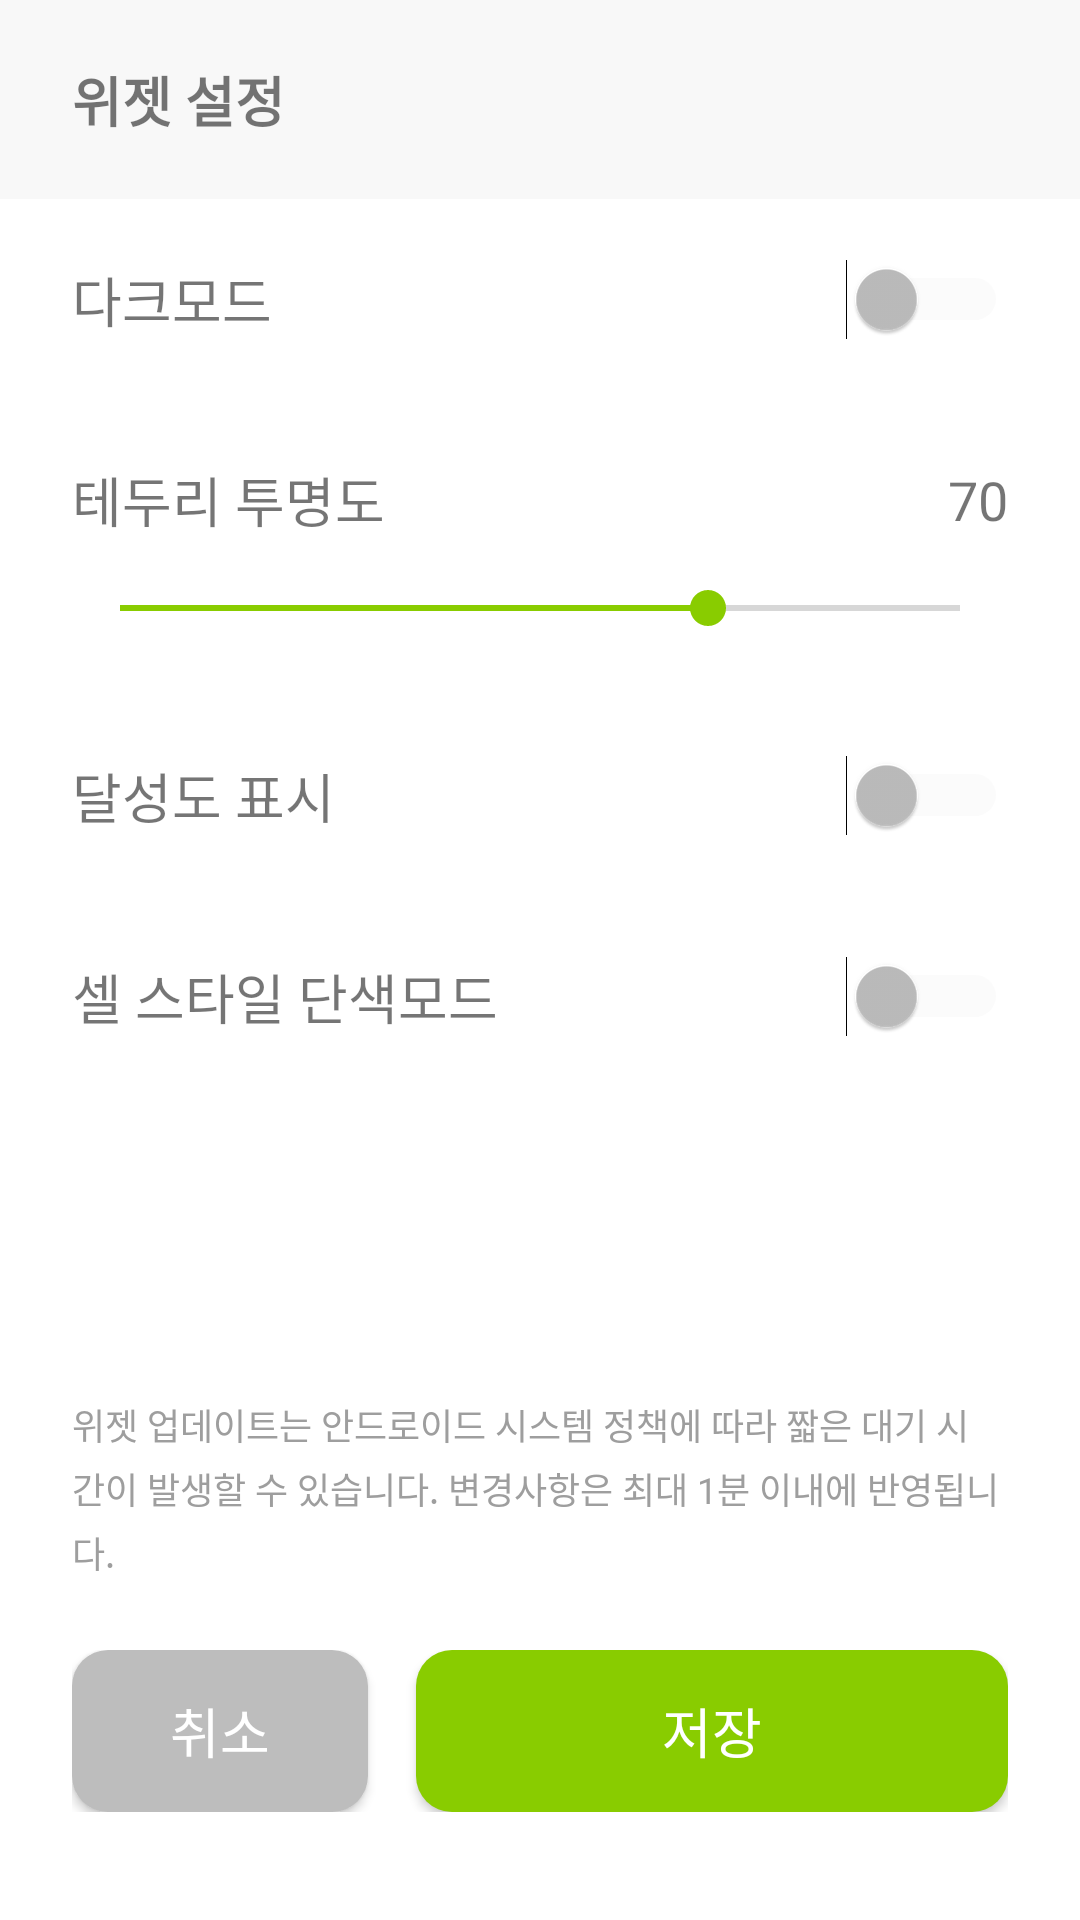

Android layout source for this screen:
<!-- AndroidManifest.xml: fallback theme Theme.MaterialComponents.DayNight.NoActionBar -->
<!-- res/layout/activity_small_widget_configure.xml -->
<?xml version="1.0" encoding="utf-8"?>
<androidx.constraintlayout.widget.ConstraintLayout xmlns:android="http://schemas.android.com/apk/res/android"
    xmlns:app="http://schemas.android.com/apk/res-auto"
    android:layout_width="match_parent"
    android:layout_height="match_parent"
    xmlns:tools="http://schemas.android.com/tools">

    <LinearLayout
        android:id="@+id/ll_title"
        android:layout_width="match_parent"
        android:layout_height="wrap_content"
        android:background="@color/widget_config_header_bg"
        android:orientation="horizontal">
        <TextView
            android:id="@+id/tv_title"
            android:layout_width="wrap_content"
            android:layout_height="wrap_content"
            android:text="@string/widget_config_title"
            android:paddingLeft="24dp"
            android:paddingRight="24dp"
            android:paddingTop="20dp"
            android:paddingBottom="20dp"
            android:textSize="18sp"
            android:textStyle="bold" />
    </LinearLayout>

    <LinearLayout
        android:id="@+id/content"
        android:layout_width="0dp"
        android:layout_height="wrap_content"
        android:orientation="vertical"
        android:paddingLeft="24dp"
        android:paddingRight="24dp"
        app:layout_constraintEnd_toEndOf="parent"
        app:layout_constraintStart_toStartOf="parent"
        app:layout_constraintTop_toBottomOf="@+id/ll_title">

        
        <LinearLayout
            android:layout_width="match_parent"
            android:layout_height="wrap_content"
            android:layout_marginTop="20dp"
            android:gravity="center_vertical"
            android:orientation="horizontal">

            <TextView
                android:layout_width="0dp"
                android:layout_height="wrap_content"
                android:layout_weight="1"
                android:text="@string/widget_config_dark_mode"
                android:textSize="18sp" />

            <Switch
                android:id="@+id/sw_dark"
                android:thumbTint="@color/switch_thumb"
                android:trackTint="@color/switch_track"
                android:layout_width="wrap_content"
                android:layout_height="wrap_content" />
        </LinearLayout>

        
        <LinearLayout
            android:layout_width="match_parent"
            android:layout_height="wrap_content"
            android:layout_marginTop="40dp"
            android:gravity="center_vertical"
            android:orientation="horizontal">

            <TextView
                android:layout_width="0dp"
                android:layout_height="wrap_content"
                android:layout_weight="1"
                android:text="@string/widget_config_opacity"
                android:textSize="18sp" />

            <TextView
                android:id="@+id/tv_opacity"
                android:layout_width="wrap_content"
                android:layout_height="wrap_content"
                android:text="70"
                android:textSize="18sp" />
        </LinearLayout>

        <SeekBar
            android:id="@+id/sb_opacity"
            android:layout_width="match_parent"
            android:layout_height="wrap_content"
            android:layout_marginTop="14dp"
            android:thumbTint="@color/primary400"
            android:progressTint="@color/primary400"
            android:max="100"
            android:progress="70" />

        <LinearLayout
            android:layout_width="match_parent"
            android:layout_height="wrap_content"
            android:layout_marginTop="40dp"
            android:gravity="center_vertical"
            android:orientation="horizontal">

            <TextView
                android:layout_width="0dp"
                android:layout_height="wrap_content"
                android:layout_weight="1"
                android:text="@string/widget_config_adherence"
                android:textSize="18sp" />

            <Switch
                android:id="@+id/sw_adherence"
                android:thumbTint="@color/switch_thumb"
                android:trackTint="@color/switch_track"
                android:layout_width="wrap_content"
                android:layout_height="wrap_content" />
        </LinearLayout>

        
        <LinearLayout
            android:layout_width="match_parent"
            android:layout_height="wrap_content"
            android:layout_marginTop="40dp"
            android:gravity="center_vertical"
            android:orientation="horizontal">

            <TextView
                android:layout_width="0dp"
                android:layout_height="wrap_content"
                android:layout_weight="1"
                android:text="@string/widget_config_palette"
                android:textSize="18sp" />

            <Switch
                android:id="@+id/sw_palette"
                android:thumbTint="@color/switch_thumb"
                android:trackTint="@color/switch_track"
                android:layout_width="wrap_content"
                android:layout_height="wrap_content" />
        </LinearLayout>
    </LinearLayout>

    

    <TextView
        android:id="@+id/tv_widget_update_notice"
        android:layout_width="match_parent"
        android:layout_height="wrap_content"
        android:layout_marginTop="32dp"
        android:lineSpacingExtra="4dp"
        android:text="@string/widget_config_notice"
        android:textSize="12sp"
        android:paddingLeft="24dp"
        android:paddingRight="24dp"
        app:layout_constraintBottom_toTopOf="@id/ll_btn"
        android:textColor="@color/grey500" />

    <LinearLayout
        android:id="@+id/ll_btn"
        android:layout_width="0dp"
        android:layout_height="wrap_content"
        android:layout_marginTop="0dp"
        android:layout_marginBottom="12dp"
        android:gravity="center_vertical"
        android:padding="24dp"
        android:orientation="horizontal"
        app:layout_constraintBottom_toBottomOf="parent"
        app:layout_constraintEnd_toEndOf="parent"
        app:layout_constraintStart_toStartOf="parent">

        <Button
            android:id="@+id/btn_cancel"
            android:layout_width="0dp"
            android:background="@drawable/bg_cancel_btn"
            android:textColor="@color/white"
            android:textSize="18sp"
            android:layout_height="54dp"
            android:layout_weight="1"
            android:text="@string/widget_config_cancel" />

        <View
            android:layout_width="16dp"
            android:layout_height="1dp" />

        <Button
            android:id="@+id/btn_save"
            android:layout_width="0dp"
            android:background="@drawable/bg_save_btn"
            android:textColor="@color/white"
            android:textSize="18sp"
            android:layout_height="54dp"
            android:layout_weight="2"
            android:text="@string/widget_config_save" />
    </LinearLayout>

</androidx.constraintlayout.widget.ConstraintLayout>
<!-- resources referenced by this layout -->
<resources>
  <color name="grey500">#9E9E9E</color>
  <color name="primary400">#89CC00</color>
  <color name="white">#FFFFFF</color>
  <color name="widget_config_header_bg">#F8F8F8</color>
  <!-- drawable bg_cancel_btn (drawable) -->
  <?xml version="1.0" encoding="utf-8"?>
  <selector xmlns:android="http://schemas.android.com/apk/res/android">
      <item android:state_pressed="true">
          <shape>
              <solid android:color="#9E9E9E" />
              <corners android:radius="12dp" />
          </shape>
      </item>
  
      <item>
          <shape>
              <solid android:color="#BDBDBD" />
              <corners android:radius="12dp" />
          </shape>
      </item>
  
  </selector>
  <!-- drawable bg_save_btn (drawable) -->
  <?xml version="1.0" encoding="utf-8"?>
  <selector xmlns:android="http://schemas.android.com/apk/res/android">
      <item android:state_pressed="true">
          <shape>
              <solid android:color="#6FA500" />
              <corners android:radius="12dp" />
          </shape>
      </item>
  
      <item>
          <shape>
              <solid android:color="#89CC00" />
              <corners android:radius="12dp" />
          </shape>
      </item>
  </selector>
  <string name="widget_config_adherence">달성도 표시</string>
  <string name="widget_config_cancel">취소</string>
  <string name="widget_config_dark_mode">다크모드</string>
  <string name="widget_config_notice">위젯 업데이트는 안드로이드 시스템 정책에 따라 짧은 대기 시간이 발생할 수 있습니다. 변경사항은 최대 1분 이내에 반영됩니다.</string>
  <string name="widget_config_opacity">테두리 투명도</string>
  <string name="widget_config_palette">셀 스타일 단색모드</string>
  <string name="widget_config_save">저장</string>
  <string name="widget_config_title">위젯 설정</string>
</resources>
